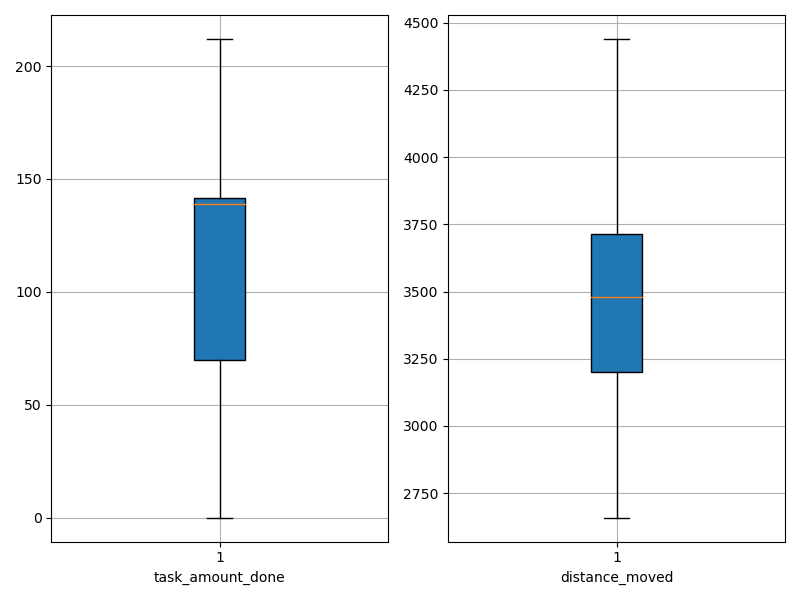

Source data for this figure (header and first rows):
agent_id, task_amount_done, distance_moved
0, 69.0, 3474
1, 69.0, 2659
2, 209.0, 3114
3, 70.0, 3975
4, 210.0, 2903
5, 139.0, 3306
6, 211.0, 3166
7, 140.0, 3213
8, 211.0, 2981
9, 212.0, 3214
10, 141.0, 3718
11, 138.0, 3305
12, 142.0, 3464
13, 70.0, 3932
14, 140.0, 3489
15, 70.0, 4037
16, 141.0, 3604
17, 211.0, 3003
18, 139.0, 3199
19, 140.0, 3690
20, 140.0, 3548
21, 142.0, 3706
22, 69.0, 4081
23, 70.0, 4144
24, 70.0, 4176
25, 0.0, 4439
26, 138.0, 3565
27, 139.0, 3591
28, 139.0, 3351
29, 71.0, 3100
